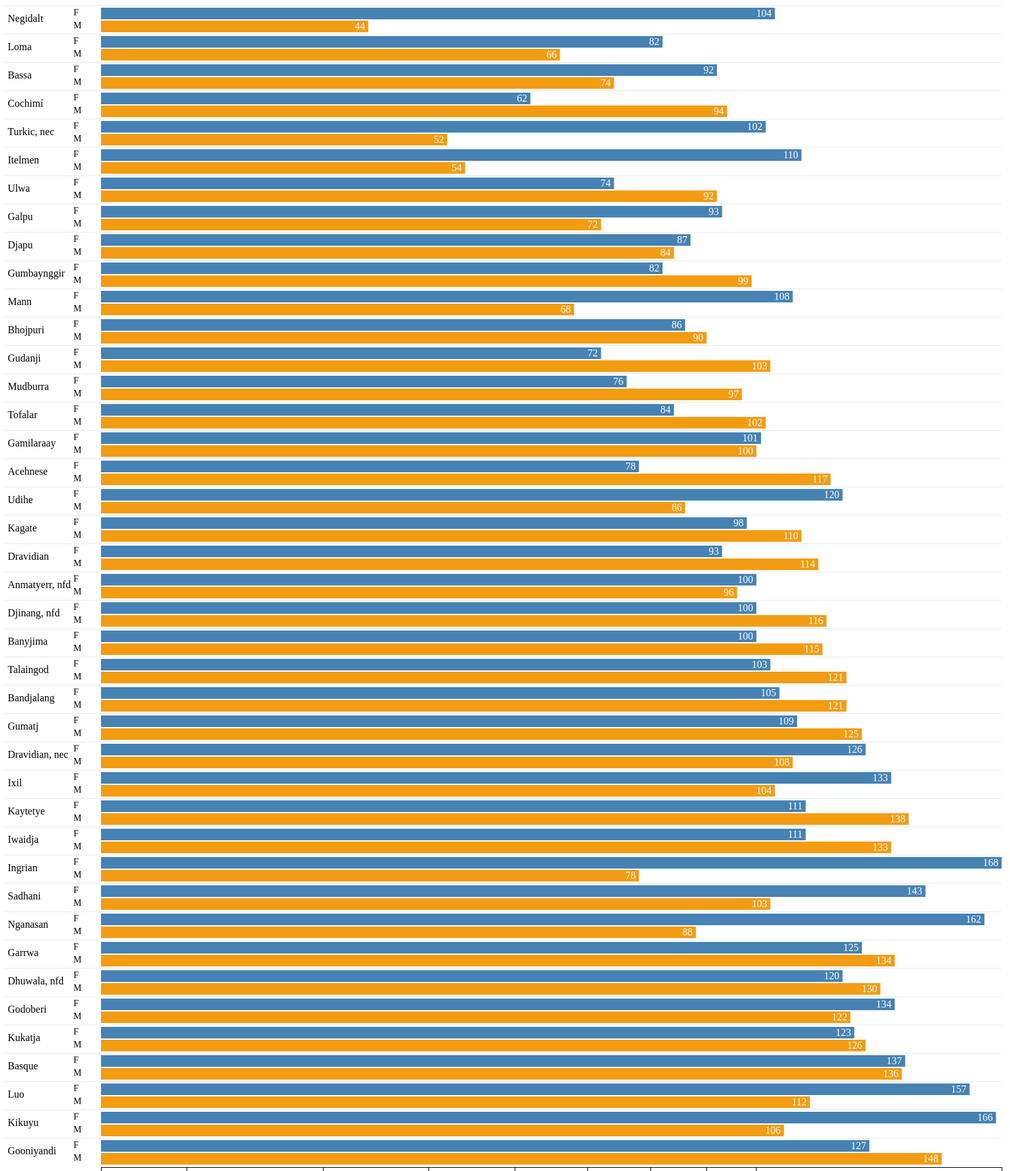
D3 v3 page, settled after 480 driven frames (8 s of simulated time); the page loaded 1 data file(s).



d3.tsv("languages_sex_asc.tsv", function(error, data) {    // u can also use d3.tsv("data.tsv"
  
  if (error) throw error;
  var names = [],
      hotdogs1 = [],
      alsoHotdogs = [];      

  data.forEach(function(d) {
  d.imya = d.imya;    
  d.number = +d.number;
  d.another = +d.another;
  names.push(d.imya);
  hotdogs1.push(d.number);
  alsoHotdogs.push(d.another);      
  });

  var hotdogsAll = [];  
      hotdogsAll = hotdogs1.concat(alsoHotdogs);
  //window.alert(alsoHotdogs[6]);          // checkpoint

  var width = 1400,
      bar_height = 18,
      double_bar_height = 36,      
      gap = 2,         
      height = (double_bar_height + gap * 4) * names.length,
      yRangeBand = double_bar_height + 4 * gap,
      left_width = 150;
 
  x = d3.scale.log()                  // log() inst linear, +ticks
     .domain([25, d3.max(hotdogsAll)])
     .range([0, width]);

  y = function(i) { return yRangeBand * i; };
  y1 = function(i) { return (yRangeBand * i + bar_height + gap); };

  // creating an svg element 
  var chart = d3.select("#theChart")
    .append('svg')
    .attr('class', 'chart')
    .attr('width', left_width + width + 40)
    .attr('height', (double_bar_height + gap * 4) * names.length + 59)
   .append("g")
    .attr("align","center")
    .attr("transform", "translate(10, 10)");
  
  var xAxis = d3.svg.axis()
    .scale(x)
    .orient("bottom")
    //.tickSize(5)
    //.tickValues(x.ticks(5))
    .tickFormat(d3.format("s"));
    //.ticks(10, d3.format("9.2r"));

  chart.append("g")
    .attr("class", "x axis")
    .attr("transform", "translate(" + left_width + "," + height + ")")
    .call(xAxis);
 
  // bars 1   
  chart.selectAll(".bar")
    .data(hotdogs1)
    .enter().append("rect")    
    .attr("class", "bar1")    
    .attr("x", left_width)
    .attr("y", function(d, i) { return y(i) + gap; })
    .attr("width", x)
    .attr("height", bar_height);
 
  // bars 2   
  chart.selectAll(".bar")
    .data(alsoHotdogs)
    .enter().append("rect")  
    .attr("class", "bar2")    
    .attr("x", left_width)
    .attr("y", function(d, i) { return y1(i) + gap; })
    .attr("width", x)
    .attr("height", bar_height);

  var thou = d3.format(",");
  // numbers on bar1  
  chart.selectAll("text.score")
    .data(hotdogs1)
    .enter().append("text")
    .attr("x", function(d) { return x(d) + left_width; })
    .attr("y", function(d, i) { return y(i) + yRangeBand/2;})
    .attr("dx", -5)
    .attr("dy", "-.36em")
    .attr("text-anchor", "end")
    .attr("class", "score")
    .style("font-size", "16px")
    .text(function(data) { return thou(data); });

  // numbers on bar2  
  chart.selectAll()
    .data(alsoHotdogs)
    .enter().append("text")
    .attr("x", function(d) { return x(d) + left_width; })
    .attr("y", function(d, i) { return y1(i) + yRangeBand/2; })
    .attr("dx", -5)
    .attr("dy", "-.36em")
    .attr("text-anchor", "end")
    //.style("font-size", "18px")
    .attr("class", "score")
    .style("font-size", "16px")
    .text(function(data) { return thou(data); });

  // language names on the left  
  chart.selectAll("text.name")
    .data(names)
    .enter().append("text")
    .attr("x", 5)
    .attr("y", function(d, i){ return y(i) + bar_height; })
    .attr("dy", ".36em")
    .attr("text-anchor", "start")
    .attr('class', 'name')
    .attr("font-size", "16px")
    //.style("fill", "#004669")
    //.style("font-weight", "bold")
    .text(String);

  // female notation on the left  
  chart.selectAll()
    .data(names)
    .enter().append("text")
    .attr("x", left_width * 5/7)
    .attr("y", function(d, i){ return y(i) + bar_height/2; } )
    .attr("dy", ".36em")
    .attr("text-anchor", "start")
    .attr('class', 'name')
    .style("font-size", "14px")    
    .text('F');

  // male notation on the left  
  chart.selectAll()
    .data(names)
    .enter().append("text")
    .attr("x", left_width * 5/7)
    .attr("y", function(d, i){ return y1(i) + bar_height/2; } )
    .attr("dy", ".36em")
    .attr("text-anchor", "start")
    .attr('class', 'name')
    .style("font-size", "14px")    
    .text('M');

  // horizontal lines
  chart.selectAll('.hline').data(names).enter()
                .append('line')
                .style('stroke', '#E5E8E8')
                .style('stroke-width', '1px')                
                .attr('x1', 0) //function (d) { return 77; })
                .attr('y1', function(d,i){ return yRangeBand * i - 1; })
                .attr('x2', left_width + width) //function (d) { return left_width + width; })
                .attr('y2', function(d,i){ return yRangeBand * i - 1; });

  // add chart border - does not look aesthetic
  //chart.append('rect')
  //              .style('stroke', 'gray')
  //              .style('stroke-width', '1px')
  //              .attr('x1', 0)
  //              .attr('y1', 0)
  //              .attr('width', left_width + width)
  //              .attr('height', height).attr('fill', 'None');

}); // d3.tsv



### data: languages_sex_asc.tsv
imya	number	another
Negidalt	104	44
Loma	82	66
Bassa	92	74
Cochimí	62	94
Turkic, nec	102	52
Itelmen	110	54
Ulwa	74	92
Galpu	93	72
Djapu	87	84
Gumbaynggir	82	99
Mann	108	68
Bhojpuri	86	90
Gudanji	72	103
Mudburra	76	97
Tofalar	84	102
Gamilaraay	101	100
Acehnese	78	117
Udihe	120	86
Kagate	98	110
Dravidian	93	114
Anmatyerr, nfd	100	96
Djinang, nfd	100	116
Banyjima	100	115
Talaingod	103	121
Bandjalang	105	121
Gumatj	109	125
Dravidian, nec	126	108
Ixil	133	104
Kaytetye	111	138
Iwaidja	111	133
Ingrian	168	78
Sadhani	143	103
Nganasan	162	88
Garrwa	125	134
Dhuwala, nfd	120	130
Godoberi	134	122
Kukatja	123	126
Basque	137	136
Luo	157	112
Kikuyu	166	106
Gooniyandi	127	148